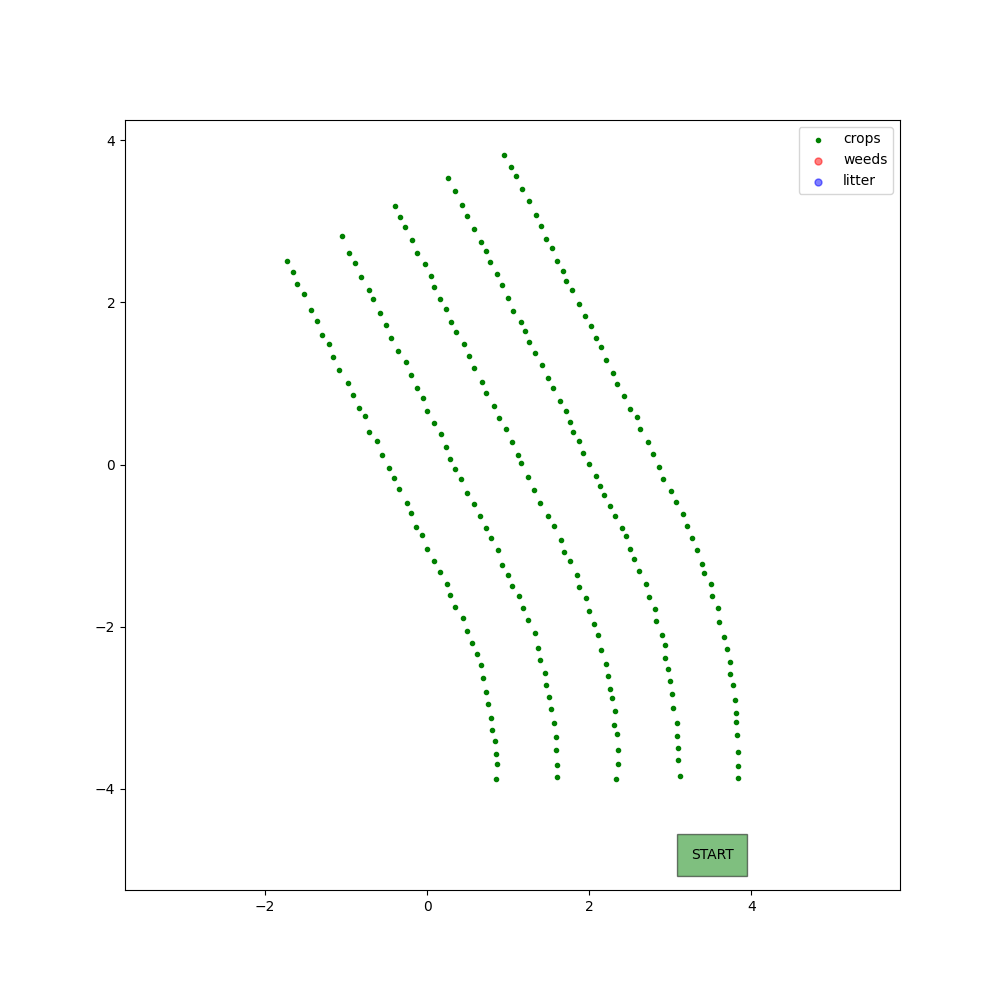

Data behind this chart, as committed beside it:
X, Y, kind
0.8481, -3.875, crop
0.8673, -3.692, crop
0.8568, -3.576, crop
0.8344, -3.415, crop
0.8073, -3.277, crop
0.7881, -3.133, crop
0.7513, -2.958, crop
0.7227, -2.801, crop
0.696, -2.629, crop
0.6692, -2.47, crop
0.6196, -2.336, crop
0.5597, -2.203, crop
0.4885, -2.055, crop
0.442, -1.894, crop
0.3436, -1.763, crop
0.2788, -1.611, crop
0.2431, -1.469, crop
0.1572, -1.326, crop
0.08588, -1.193, crop
0.002189, -1.044, crop
-0.06219, -0.8666, crop
-0.134, -0.7649, crop
-0.1954, -0.5921, crop
-0.2531, -0.4766, crop
-0.3408, -0.304, crop
-0.4098, -0.1668, crop
-0.4666, -0.04313, crop
-0.5546, 0.1198, crop
-0.6217, 0.2901, crop
-0.7168, 0.4063, crop
-0.7707, 0.5973, crop
-0.8428, 0.6966, crop
-0.9176, 0.8527, crop
-0.9768, 1.008, crop
-1.084, 1.171, crop
-1.159, 1.327, crop
-1.205, 1.484, crop
-1.293, 1.592, crop
-1.359, 1.768, crop
-1.426, 1.907, crop
-1.522, 2.099, crop
-1.6, 2.232, crop
-1.659, 2.373, crop
-1.73, 2.505, crop
1.608, -3.859, crop
1.603, -3.704, crop
1.587, -3.517, crop
1.596, -3.361, crop
1.566, -3.192, crop
1.528, -3.013, crop
1.5, -2.866, crop
1.472, -2.721, crop
1.455, -2.572, crop
1.389, -2.409, crop
1.369, -2.268, crop
1.328, -2.077, crop
1.246, -1.923, crop
1.189, -1.775, crop
1.129, -1.623, crop
1.051, -1.492, crop
... 182 more rows
